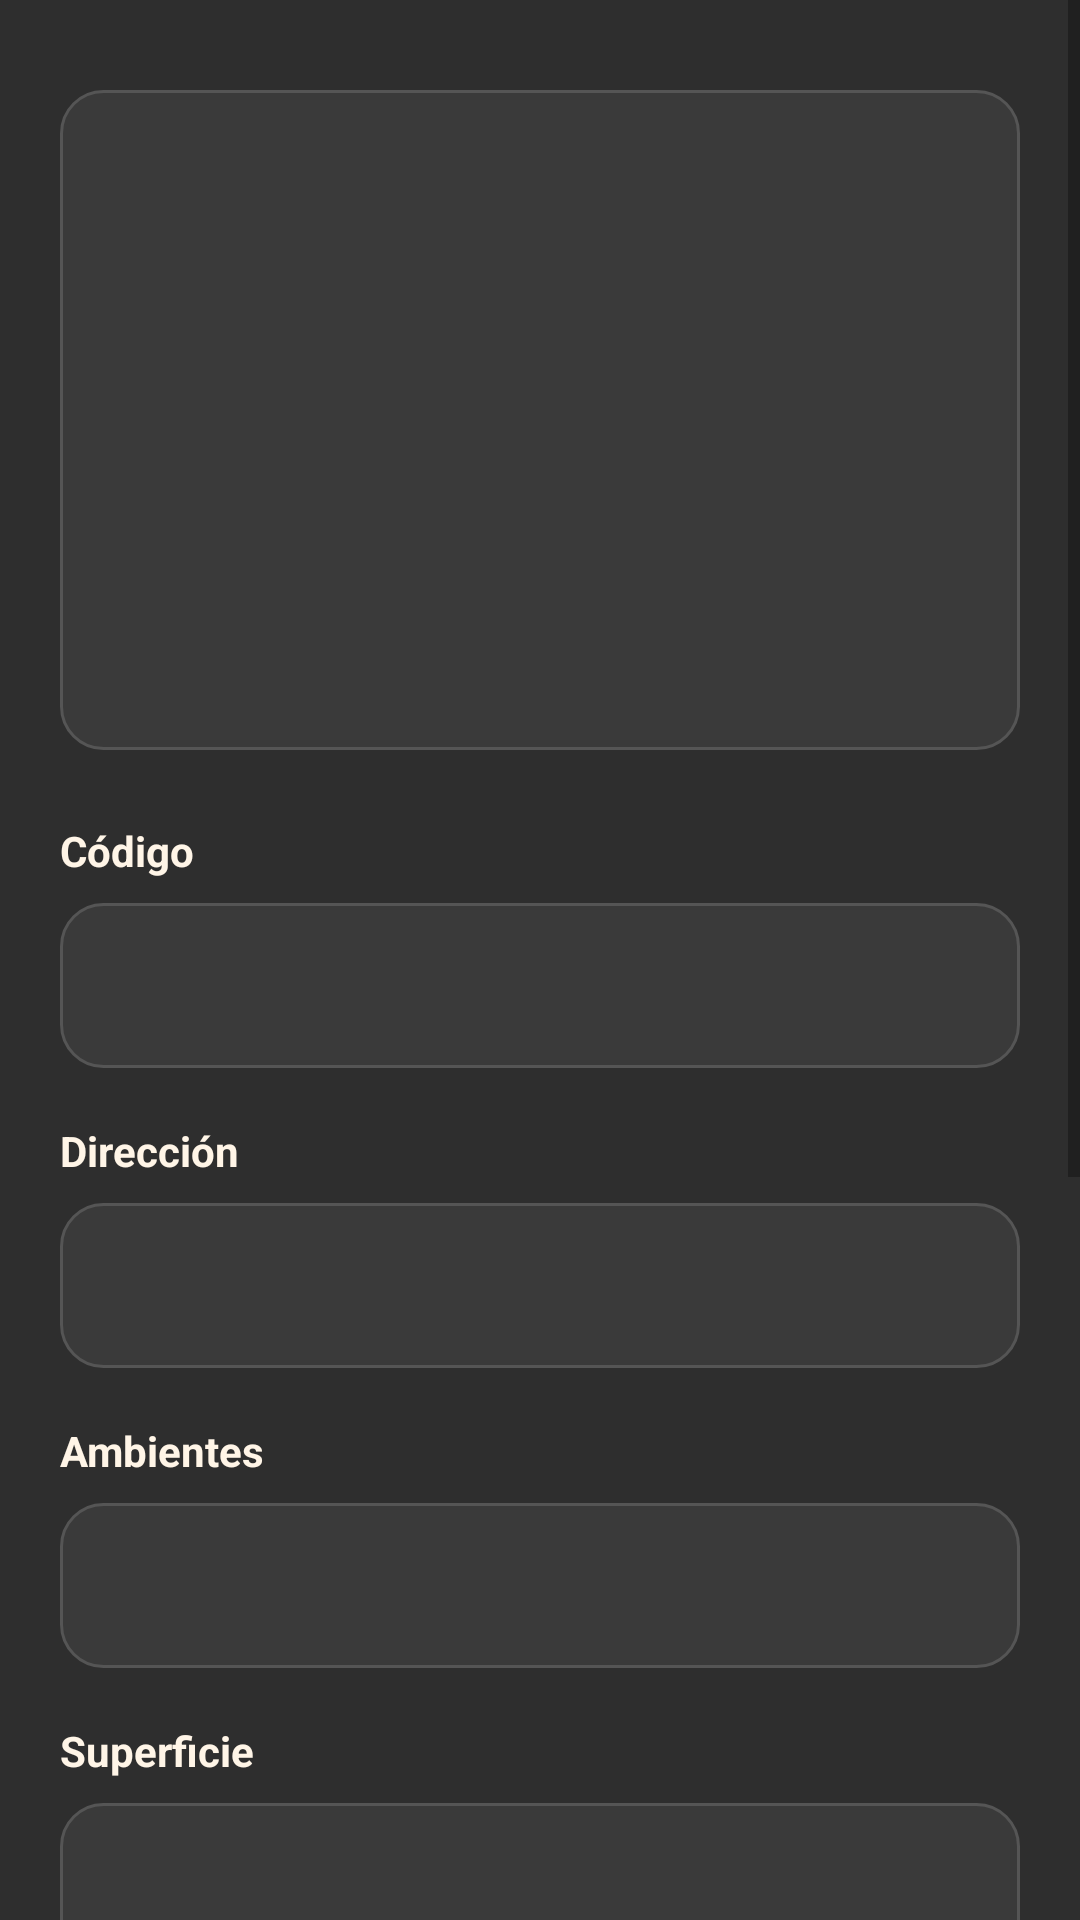

This screen was rendered from an Android layout file. Write that file and the resources it references.
<!-- AndroidManifest.xml: application theme Theme.TrabajoPracticoInmobiliaria -->
<!-- res/layout/fragment_inmueble_detalle.xml -->
<?xml version="1.0" encoding="utf-8"?>
<ScrollView xmlns:android="http://schemas.android.com/apk/res/android"
    xmlns:app="http://schemas.android.com/apk/res-auto"
    xmlns:tools="http://schemas.android.com/tools"
    android:layout_width="match_parent"
    android:layout_height="match_parent"
    android:background="#2E2E2E"
    tools:context=".ui.inmuebles.InmuebleDetalleFragment">

    <androidx.constraintlayout.widget.ConstraintLayout
        android:layout_width="match_parent"
        android:layout_height="wrap_content"
        android:padding="20dp">

        <ImageView
            android:id="@+id/ivFotoInmueble"
            android:layout_width="0dp"
            android:layout_height="220dp"
            android:layout_marginTop="10dp"
            android:background="@drawable/edittext_rounded"
            android:scaleType="centerCrop"
            app:layout_constraintEnd_toEndOf="parent"
            app:layout_constraintStart_toStartOf="parent"
            app:layout_constraintTop_toTopOf="parent"
            tools:srcCompat="@tools:sample/avatars" />

        <TextView
            android:id="@+id/tvCodigoLabel"
            android:layout_width="wrap_content"
            android:layout_height="wrap_content"
            android:layout_marginTop="24dp"
            android:text="Código"
            android:textColor="#FFF5E7"
            android:textStyle="bold"
            app:layout_constraintStart_toStartOf="parent"
            app:layout_constraintTop_toBottomOf="@id/ivFotoInmueble" />

        <EditText
            android:id="@+id/tvCodigoInmueble"
            android:layout_width="0dp"
            android:layout_height="55dp"
            android:layout_marginTop="8dp"
            android:background="@drawable/edittext_rounded"
            android:enabled="false"
            android:padding="14dp"
            android:textColor="#FFFFFF"
            android:textSize="16sp"
            app:layout_constraintEnd_toEndOf="parent"
            app:layout_constraintStart_toStartOf="parent"
            app:layout_constraintTop_toBottomOf="@id/tvCodigoLabel" />

        <TextView
            android:id="@+id/tvDireccionLabel"
            android:layout_width="wrap_content"
            android:layout_height="wrap_content"
            android:layout_marginTop="18dp"
            android:text="Dirección"
            android:textColor="#FFF5E7"
            android:textStyle="bold"
            app:layout_constraintStart_toStartOf="parent"
            app:layout_constraintTop_toBottomOf="@id/tvCodigoInmueble" />

        <EditText
            android:id="@+id/tvDireccionInmueble"
            android:layout_width="0dp"
            android:layout_height="55dp"
            android:layout_marginTop="8dp"
            android:background="@drawable/edittext_rounded"
            android:enabled="false"
            android:padding="14dp"
            android:textColor="#FFFFFF"
            android:textSize="16sp"
            app:layout_constraintEnd_toEndOf="parent"
            app:layout_constraintStart_toStartOf="parent"
            app:layout_constraintTop_toBottomOf="@id/tvDireccionLabel" />

        <TextView
            android:id="@+id/tvAmbientesLabel"
            android:layout_width="wrap_content"
            android:layout_height="wrap_content"
            android:layout_marginTop="18dp"
            android:text="Ambientes"
            android:textColor="#FFF5E7"
            android:textStyle="bold"
            app:layout_constraintStart_toStartOf="parent"
            app:layout_constraintTop_toBottomOf="@id/tvDireccionInmueble" />

        <EditText
            android:id="@+id/tvAmbientesInmueble"
            android:layout_width="0dp"
            android:layout_height="55dp"
            android:layout_marginTop="8dp"
            android:background="@drawable/edittext_rounded"
            android:enabled="false"
            android:padding="14dp"
            android:textColor="#FFFFFF"
            android:textSize="16sp"
            app:layout_constraintEnd_toEndOf="parent"
            app:layout_constraintStart_toStartOf="parent"
            app:layout_constraintTop_toBottomOf="@id/tvAmbientesLabel" />

        <TextView
            android:id="@+id/tvSuperficieLabel"
            android:layout_width="wrap_content"
            android:layout_height="wrap_content"
            android:layout_marginTop="18dp"
            android:text="Superficie"
            android:textColor="#FFF5E7"
            android:textStyle="bold"
            app:layout_constraintStart_toStartOf="parent"
            app:layout_constraintTop_toBottomOf="@id/tvAmbientesInmueble" />

        <EditText
            android:id="@+id/tvSuperficieInmueble"
            android:layout_width="0dp"
            android:layout_height="55dp"
            android:layout_marginTop="8dp"
            android:background="@drawable/edittext_rounded"
            android:enabled="false"
            android:padding="14dp"
            android:textColor="#FFFFFF"
            android:textSize="16sp"
            app:layout_constraintEnd_toEndOf="parent"
            app:layout_constraintStart_toStartOf="parent"
            app:layout_constraintTop_toBottomOf="@id/tvSuperficieLabel" />

        <TextView
            android:id="@+id/tvPrecioLabel"
            android:layout_width="wrap_content"
            android:layout_height="wrap_content"
            android:layout_marginTop="18dp"
            android:text="Precio"
            android:textColor="#FFF5E7"
            android:textStyle="bold"
            app:layout_constraintStart_toStartOf="parent"
            app:layout_constraintTop_toBottomOf="@id/tvSuperficieInmueble" />

        <EditText
            android:id="@+id/tvPrecioInmueble"
            android:layout_width="0dp"
            android:layout_height="55dp"
            android:layout_marginTop="8dp"
            android:background="@drawable/edittext_rounded"
            android:enabled="false"
            android:padding="14dp"
            android:textColor="#FFFFFF"
            android:textSize="16sp"
            app:layout_constraintEnd_toEndOf="parent"
            app:layout_constraintStart_toStartOf="parent"
            app:layout_constraintTop_toBottomOf="@id/tvPrecioLabel" />

        <TextView
            android:id="@+id/tvUsoLabel"
            android:layout_width="wrap_content"
            android:layout_height="wrap_content"
            android:layout_marginTop="18dp"
            android:text="Uso"
            android:textColor="#FFF5E7"
            android:textStyle="bold"
            app:layout_constraintStart_toStartOf="parent"
            app:layout_constraintTop_toBottomOf="@id/tvPrecioInmueble" />

        <EditText
            android:id="@+id/tvUsoInmueble"
            android:layout_width="0dp"
            android:layout_height="55dp"
            android:layout_marginTop="8dp"
            android:background="@drawable/edittext_rounded"
            android:enabled="false"
            android:padding="14dp"
            android:textColor="#FFFFFF"
            android:textSize="16sp"
            app:layout_constraintEnd_toEndOf="parent"
            app:layout_constraintStart_toStartOf="parent"
            app:layout_constraintTop_toBottomOf="@id/tvUsoLabel" />

        <TextView
            android:id="@+id/tvTipoLabel"
            android:layout_width="wrap_content"
            android:layout_height="wrap_content"
            android:layout_marginTop="18dp"
            android:text="Tipo"
            android:textColor="#FFF5E7"
            android:textStyle="bold"
            app:layout_constraintStart_toStartOf="parent"
            app:layout_constraintTop_toBottomOf="@id/tvUsoInmueble" />

        <EditText
            android:id="@+id/tvTipo"
            android:layout_width="0dp"
            android:layout_height="55dp"
            android:layout_marginTop="8dp"
            android:background="@drawable/edittext_rounded"
            android:enabled="false"
            android:padding="14dp"
            android:textColor="#FFFFFF"
            android:textSize="16sp"
            app:layout_constraintEnd_toEndOf="parent"
            app:layout_constraintStart_toStartOf="parent"
            app:layout_constraintTop_toBottomOf="@id/tvTipoLabel" />

        <CheckBox
            android:id="@+id/cbEstadoInmueble"
            android:layout_width="wrap_content"
            android:layout_height="wrap_content"
            android:layout_marginTop="20dp"
            android:buttonTint="#D4AF37"
            android:text="Disponible"
            android:textColor="#FFF5E7"
            android:textStyle="bold"
            app:layout_constraintStart_toStartOf="parent"
            app:layout_constraintTop_toBottomOf="@id/tvTipo" />

    </androidx.constraintlayout.widget.ConstraintLayout>

</ScrollView>
<!-- resources referenced by this layout -->
<resources>
  <!-- drawable edittext_rounded (drawable) -->
  <?xml version="1.0" encoding="utf-8"?>
  <shape xmlns:android="http://schemas.android.com/apk/res/android">
  
      <solid android:color="#3A3A3A"/>
  
      <corners android:radius="14dp"/>
  
      <stroke
          android:width="1dp"
          android:color="#555555"/>
  
  </shape>
  <style name="Theme.TrabajoPracticoInmobiliaria" parent="Theme.MaterialComponents.DayNight.DarkActionBar">
          
          <item name="colorPrimary">@color/purple_500</item>
          <item name="colorPrimaryVariant">@color/purple_700</item>
          <item name="colorOnPrimary">@color/white</item>
          
          <item name="colorSecondary">@color/teal_200</item>
          <item name="colorSecondaryVariant">@color/teal_700</item>
          <item name="colorOnSecondary">@color/black</item>
          
          <item name="android:statusBarColor">?attr/colorPrimaryVariant</item>
          
      </style>
  <color name="purple_500">#fff5e7</color>
  <color name="purple_700">#2e2e2e</color>
  <color name="white">#2e2e2e</color>
  <color name="teal_200">#FF03DAC5</color>
  <color name="teal_700">#FF018786</color>
  <color name="black">#fff5e7</color>
</resources>
